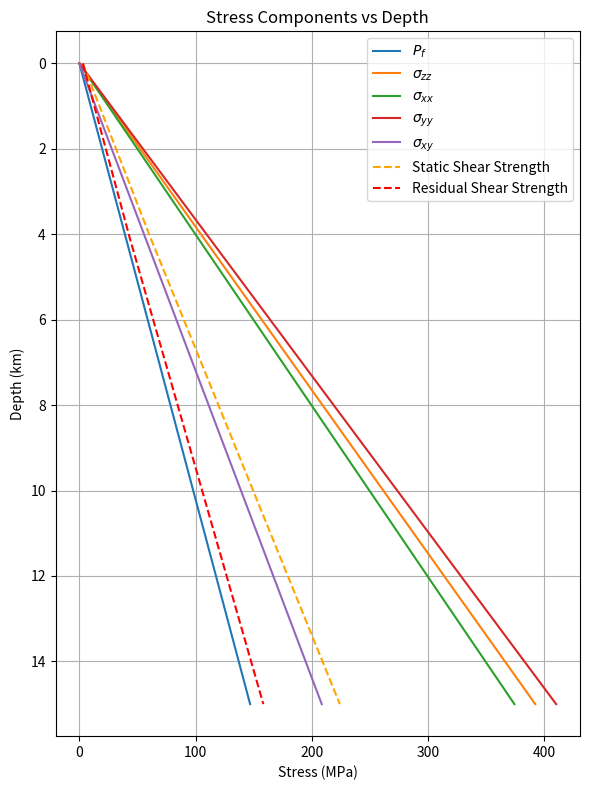

Source code (Python):
import numpy as np
import matplotlib.pyplot as plt

# Physical constants
density_fluid = 1000      # kg/m^3
rho = 2670                # kg/m^3
g = 9.8                   # m/s^2

# Elastic constants
mu = 32.04e9              # shear modulus (Pa)
lmbda = 32.04e9           # Lame's first parameter (Pa)

# Depth array (m)
depths = np.linspace(0, 15000, 300)  # from surface to 15 km

# Pore pressure and vertical stress
Pf = density_fluid * g * depths
sigma_zz = -rho * g * depths

# Coefficients for horizontal and shear stresses
b_xx = 0.926793
b_yy = 1.073206
b_xy = -0.85

# Piecewise definitions
mask = depths <= 15600
sigma_xx = np.where(mask, b_xx * (sigma_zz + Pf) - Pf, sigma_zz)
sigma_yy = np.where(mask, b_yy * (sigma_zz + Pf) - Pf, sigma_zz)
sigma_xy = np.where(mask, b_xy * (sigma_zz + Pf), 0.0)

# cohesion
mask = depths <= 4000
c = np.where(mask, 0.3e6 + (0.000675e6) * (4000 - depths), 0.3e6)  # cohesion in Pa

# shear strength
mu_s = 0.85
static_shear_strength = c + abs( mu_s * (sigma_yy + Pf) )
mu_d = 0.6
residual_shear_strength = c + abs( mu_d * (sigma_yy + Pf) )

# ------------------------
# Plot Stress Components
# ------------------------
plt.figure(figsize=(6, 8))
plt.plot(Pf/1e6, depths/1e3, label=r'$P_f$')
plt.plot(abs(sigma_zz)/1e6, depths/1e3, label=r'$\sigma_{zz}$') #when plotting, we use positive values for compression
plt.plot(abs(sigma_xx)/1e6, depths/1e3, label=r'$\sigma_{xx}$')
plt.plot(abs(sigma_yy)/1e6, depths/1e3, label=r'$\sigma_{yy}$')
plt.plot(sigma_xy/1e6, depths/1e3, label=r'$\sigma_{xy}$')
plt.plot(static_shear_strength/1e6, depths/1e3, label='Static Shear Strength', linestyle='--', color='orange')
plt.plot(residual_shear_strength/1e6, depths/1e3, label='Residual Shear Strength', linestyle='--', color='red')
plt.gca().invert_yaxis()
plt.ylabel('Depth (km)')
plt.xlabel('Stress (MPa)')
plt.title('Stress Components vs Depth')
plt.legend(loc='best')
plt.grid(True)
plt.tight_layout()
plt.savefig('stress_components_vs_depth.png', dpi=300)
plt.show()

# ------------------------
# Compute Strains
# ------------------------
# Assemble stress tensor components
stress = np.zeros((len(depths), 3, 3))
stress[:, 0, 0] = sigma_xx
stress[:, 1, 1] = sigma_yy
stress[:, 2, 2] = sigma_zz
stress[:, 0, 1] = sigma_xy
stress[:, 1, 0] = sigma_xy

# Inverse Hooke's law: epsilon_ij = 1/(2μ) s_ij - λ/(2μ(3λ+2μ)) s_kk δ_ij
trace_coeff = -lmbda / (2 * mu * (3 * lmbda + 2 * mu))
strain = np.zeros_like(stress)
enum = np.trace(stress, axis1=1, axis2=2)  # vector of s_kk
for i in range(3):
    for j in range(3):
        strain[:, i, j] = stress[:, i, j] / (2 * mu)
for k in range(3):
    strain[:, k, k] += trace_coeff * enum

# Compute invariants: I1, I2, xi
I1 = np.trace(strain, axis1=1, axis2=2)
I2 = np.einsum('nij,nij->n', strain, strain)
xi = I1 / np.sqrt(I2)

# ------------------------
# Plot Strain Invariants
# ------------------------
# plt.figure(figsize=(6, 8))
# plt.plot(I1, depths, label=r'$I_1$')
# plt.plot(I2, depths, label=r'$I_2$')
# plt.plot(xi, depths, label=r'$\xi$')
# plt.gca().invert_yaxis()
# plt.ylabel('Depth (m)')
# plt.xlabel('Invariant values')
# plt.title('Strain Invariants vs Depth')
# plt.legend(loc='best')
# plt.grid(True)
# plt.tight_layout()
# plt.savefig('strain_invariants_vs_depth.png', dpi=300)
# plt.show()

# -----------------------------------------------------------
# Principal stresses and maximum-principal orientation (2-D)
# -----------------------------------------------------------
# --- pick the target depth (m) ---------------------------------------------
depth_target = 7500          # 7.5 km

# ---------------------------------------------------------------------------
# Find the row in `depths` that is closest to the target
idx = int(np.argmin(np.abs(depths - depth_target)))
depth_exact = depths[idx]     # the exact depth value in your array

# ----- stresses already computed in your script ----------------------------
sxx = sigma_xx[idx]
syy = sigma_yy[idx]
szz = sigma_zz[idx]
sxy = sigma_xy[idx]
Pf  = Pf[idx]
xi = xi[idx]  # invariant xi at the target depth

# ----- principal stresses & orientation ------------------------------------
s_tensor = np.array([[sxx, sxy],
                     [sxy, syy]])

eigvals, eigvecs = np.linalg.eigh(s_tensor)   # ascending order
s2, s1 = eigvals                              # s1 = major, s2 = minor
θ_deg = np.degrees(np.arctan2(eigvecs[1, 0],   # angle of s1
                              eigvecs[0, 0]))

# ----- report ---------------------------------------------------------------
print(f"Depth (array snap-to):  {depth_exact/1e3:.3f} km")
print(f"Pore-fluid pressure:   {Pf/1e6:8.2f}  MPa")
print(f"szz (vertical):        {szz/1e6:8.2f}  MPa")
print(f"sxx, syy, sxy:         {sxx/1e6:8.2f}, {syy/1e6:8.2f}, {sxy/1e6:8.2f} MPa")
print(f"s1 (major):            {s1/1e6:8.2f}  MPa")
print(f"s2 (minor):            {s2/1e6:8.2f}  MPa")
print(f"Orientation of s1:     {θ_deg:6.2f}°  (CCW from +x)")
print(f"Invariant xi:          {xi:.3f}")
# ---------------------------------------------------------------------------
